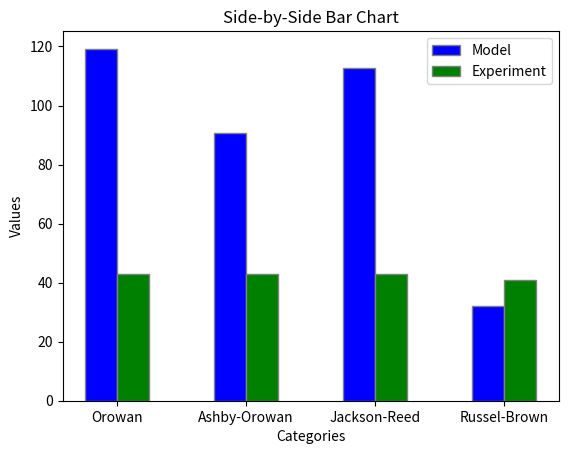

This figure's Python source:
# -*- coding: utf-8 -*-
"""
Created on Tue Aug 20 13:55:07 2024

@author: appee
"""


import numpy as np
import matplotlib.pyplot as plt
from scipy.integrate import solve_ivp


r1 = [16e-9]

h = 1
R = 8.314  
pi = np.pi
A_0 = 6.022e23
k_b = 1.380649e-23
wt_cu = 1
fe_density = 7800
mol_mass_cu = 63.546 * 1e-3
mol_mass_fe = 55.85e-3
cu_density = 8940
mol_vol_cu = mol_mass_cu / cu_density
mol_vol_fe = 7.09e-6

vol_fe = 100/fe_density
vol_cu = (wt_cu/100)/cu_density
#vol_frac = vol_cu/vol_fe

#vol_frac = 0.012293
vol_frac = (wt_cu/cu_density)/((wt_cu/cu_density)+((100-wt_cu)/fe_density))
print("vol_frac",vol_frac)



#interfacial_energy = [0.43]
#diffusion_coefficient = [2e-21]
T = [600 + 273.15]  # in K
interfacial_energy = [((3/5)*T[0]-3.8899)*(10**-3)]


B = 0.034343885822
A = 34242.66544
diffusion_coefficient = [B*np.exp((-A)/(T[0]))]
#diffusion_coefficient = [2e-21]
print("diffusion", diffusion_coefficient)

solubility = []
for i in T:
    x = 10 ** ((6111850/((i)**2)) - ((16478.2/i)) + 10.3242)
    solubility.append(x)
print("solubility", solubility)
initial_size = (2*interfacial_energy[0])/((R*T[0])/(mol_vol_cu))
print("initial size", initial_size)



#r1 = [0,20*10**-9]


nu = 0.25 #can again be used as a fiting parameter (between 0.25 and 0.33)
vol_frac = (wt_cu/cu_density)/(100/fe_density)
Ls = r1[-1]*(np.sqrt(((2*pi)/(3*vol_frac))))
M = 3 #conversion factor between shear and tensile strength
J = 0.8 #assume 0.8 for now (can be used as a fitting parameter, meant to be betwee 0.8 and 1)
G = 48300e6
b = 0.255e-9



"""
OROWAN MODEL 
- Source: https://www.sciencedirect.com/science/article/pii/S0927025614002572
- Fitted the inputs to match the target value of 78MPa for tensile strength
- Target: 43MPa
"""

#shear stress orowan:


gain_tensile_strength_orowan = (((G*b)/Ls) * J * M)*10**-6
print("Orowan", gain_tensile_strength_orowan) 




"""
ASHBY-OROWAN MODEL 
- Source: https://www.sciencedirect.com/science/article/pii/S0927025614002572
- Fitted the inputs to match the target value of 78MPa for tensile strength
- Target: 43MPa
- Assumed Tensile Strength = M * Shear Strength (generally true, but the Taylor Factor for polycrystalline materials is 3)
"""

rs = r1[-1]
ri = 2*b #meant to be between b and 4b 

gain_tensile_strength_Ashby_Orowan = (M*((J*G*b)/(2*pi*np.sqrt(1-nu)*Ls))*np.log(2*rs/ri) ) *10**-6
print("Ashby-Orowan", gain_tensile_strength_Ashby_Orowan)






"""
JACKSON-REED MODEL 
- Source: https://www.sciencedirect.com/science/article/pii/S2589152920300995
- Fitted the inputs to match the target value of 78MPa for tensile strength
- Target: 43MPa
- Assumed Tensile Strength = M * Shear Strength (generally true, but the Taylor Factor for polycrystalline materials is 3)


"""
M = 2
gain_tensile_strength_Jackson_Reed = (((M*G*b)/(r1[-1]))*np.sqrt((1.5*vol_frac)) * ((J)/(pi**(3/2))) * np.sqrt(((2*pi*interfacial_energy[0]*r1[-1])/(J*G*b*b))-1))*10**-6
print("Jackson-Reed", gain_tensile_strength_Jackson_Reed)

"""
Russel-Brown Model 
- Source: https://www.mdpi.com/2075-4701/10/10/1350
- For Yield Stress
- Target: 41MPa
"""

Lx = (1.77*r1[-1])/(np.sqrt(vol_frac))

e1_e2 = 0.6 * (np.log10(r1[-1]/Lx)/np.log10(Lx/ri)) + ( np.log10(Lx/r1[-1])  / np.log10(Lx/ri)  )



gain_yield_strength_Russel_Brown = ((J*G*b)/(Lx))*((1-(e1_e2**2))**(1/2))*10**-6
print("Russel-Brown", gain_yield_strength_Russel_Brown)



#plotting bar chart
categories = ['Orowan', 'Ashby-Orowan', 'Jackson-Reed', 'Russel-Brown',]
values1 = [gain_tensile_strength_orowan,gain_tensile_strength_Ashby_Orowan, gain_tensile_strength_Jackson_Reed, gain_yield_strength_Russel_Brown]
values2 = [43, 43, 43, 41]

# Number of categories
n = len(categories)

# Positions of the bars on the x-axis
r1 = np.arange(n)
r2 = [x + 0.25 for x in r1]

# Create bar chart
plt.bar(r1, values1, color='blue', width=0.25, edgecolor='grey', label='Model')
plt.bar(r2, values2, color='green', width=0.25, edgecolor='grey', label='Experiment')

# Add labels
plt.xlabel('Categories')
plt.ylabel('Values')
plt.title('Side-by-Side Bar Chart')

# Add xticks on the middle of the bars
plt.xticks([r + 0.125 for r in range(n)], categories)

# Add legend
plt.legend()

# Show the plot
plt.show()
